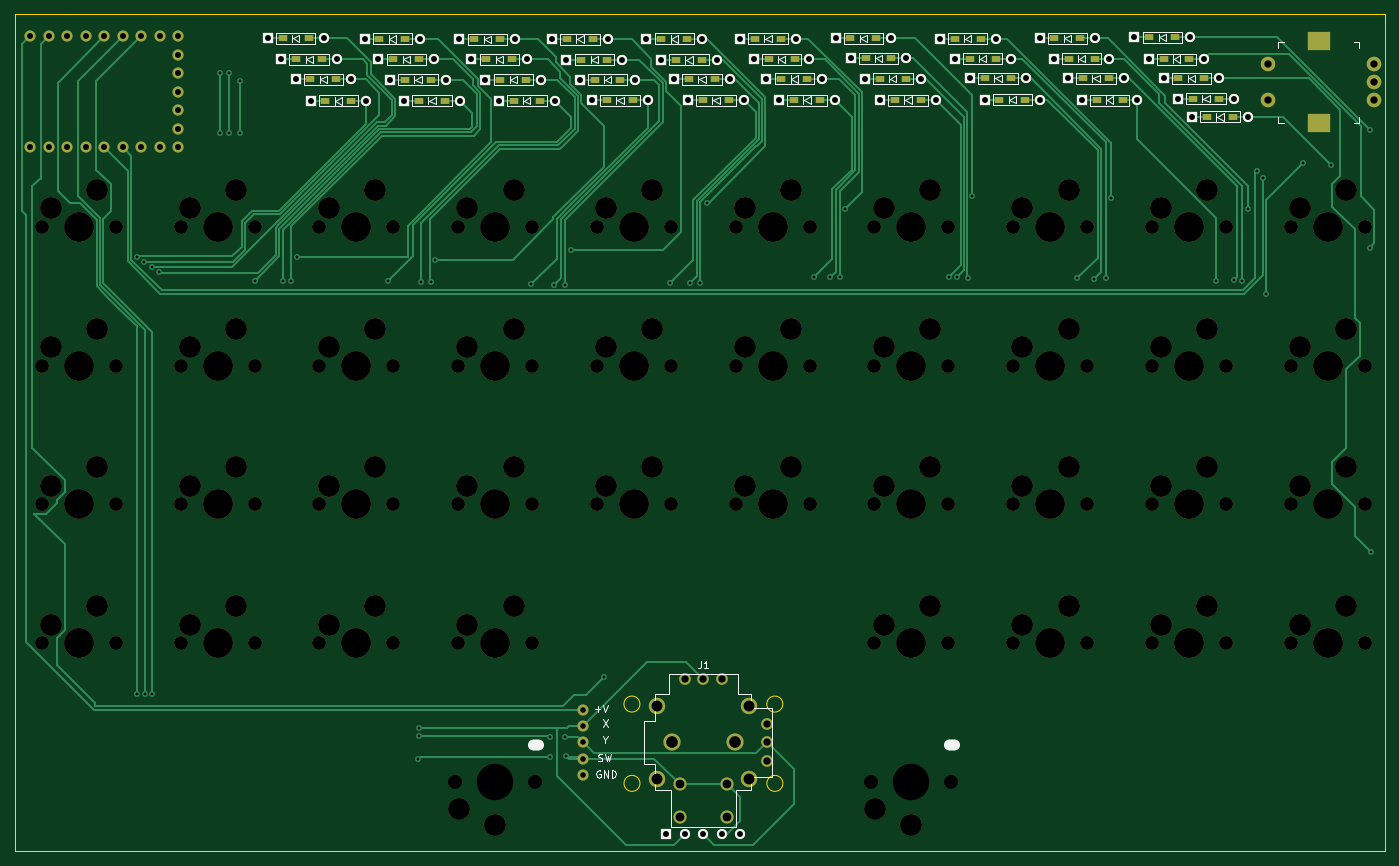
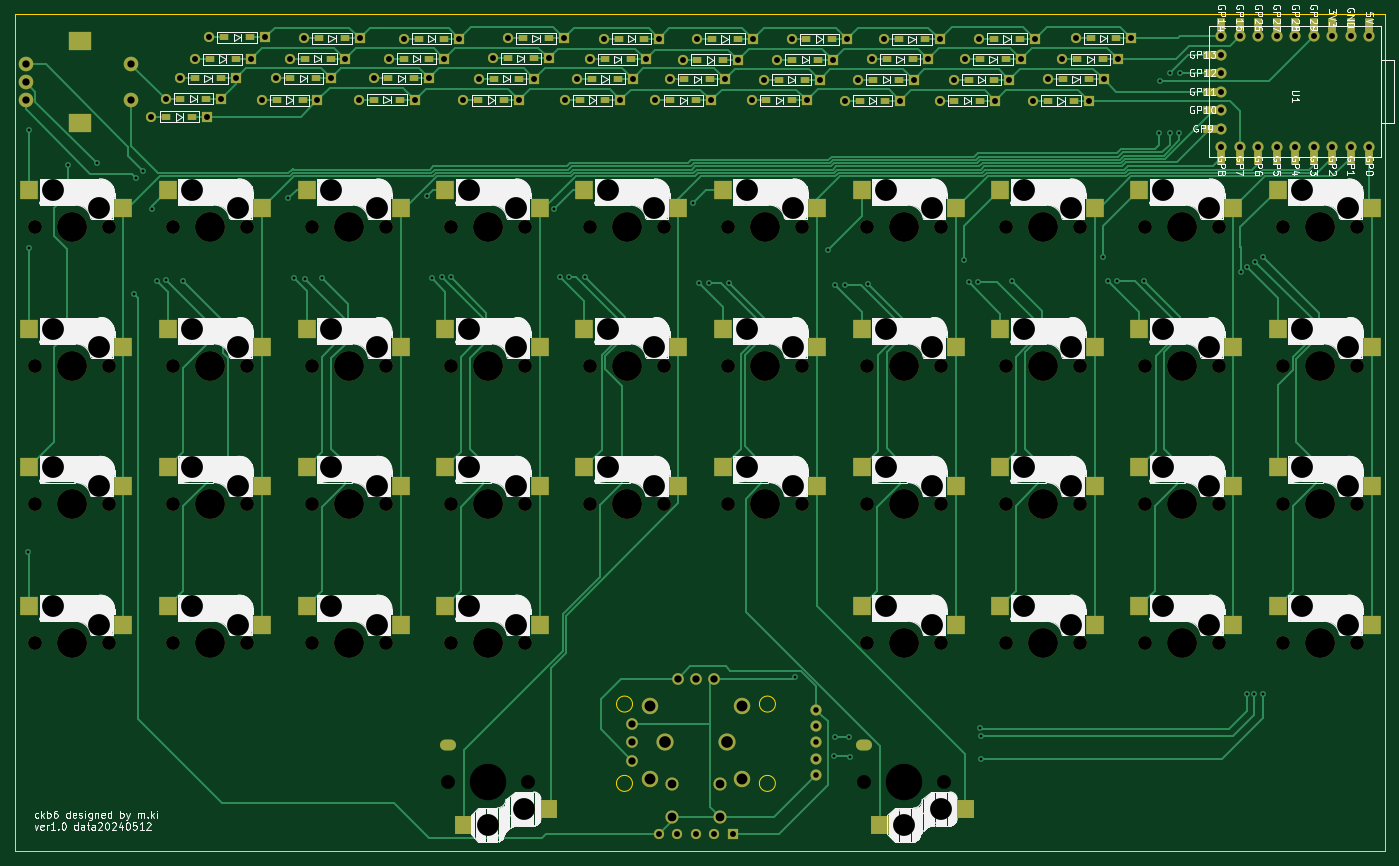
Circuit board: 9 layer files. Board 188.1 x 115.0 mm.
- bottom_copper: ckb6-B_Cu.gbr (51960 bytes)
- bottom_mask: ckb6-B_Mask.gbr (17013 bytes)
- bottom_silk: ckb6-B_Silkscreen.gbr (132337 bytes)
- outline: ckb6-Edge_Cuts.gbr (1087 bytes)
- top_copper: ckb6-F_Cu.gbr (37924 bytes)
- top_mask: ckb6-F_Mask.gbr (13691 bytes)
- top_silk: ckb6-F_Silkscreen.gbr (24947 bytes)
- drill: ckb6-NPTH.drl (3222 bytes)
- drill: ckb6-PTH.drl (3832 bytes)

=== bottom_copper: ckb6-B_Cu.gbr (51960 bytes, source omitted) ===
=== bottom_mask: ckb6-B_Mask.gbr (17013 bytes, source omitted) ===
=== bottom_silk: ckb6-B_Silkscreen.gbr (132337 bytes, source omitted) ===
=== outline: ckb6-Edge_Cuts.gbr ===
%TF.GenerationSoftware,KiCad,Pcbnew,7.0.8*%
%TF.CreationDate,2024-05-12T08:22:54+09:00*%
%TF.ProjectId,ckb6,636b6236-2e6b-4696-9361-645f70636258,rev?*%
%TF.SameCoordinates,Original*%
%TF.FileFunction,Profile,NP*%
%FSLAX46Y46*%
G04 Gerber Fmt 4.6, Leading zero omitted, Abs format (unit mm)*
G04 Created by KiCad (PCBNEW 7.0.8) date 2024-05-12 08:22:54*
%MOMM*%
%LPD*%
G01*
G04 APERTURE LIST*
%TA.AperFunction,Profile*%
%ADD10C,0.150000*%
%TD*%
%TA.AperFunction,Profile*%
%ADD11C,0.100000*%
%TD*%
G04 APERTURE END LIST*
D10*
X118400000Y33600000D02*
X118400000Y148520000D01*
X-69720000Y148520000D02*
X118400000Y148520000D01*
D11*
X-69720000Y54380000D02*
X-69730000Y126890000D01*
D10*
X-69720000Y33540000D02*
X-69720000Y148520000D01*
D11*
X35750000Y53780000D02*
G75*
G03*
X35750000Y53780000I-1100000J0D01*
G01*
X16130000Y53780000D02*
G75*
G03*
X16130000Y53780000I-1100000J0D01*
G01*
X16140000Y42890000D02*
G75*
G03*
X16140000Y42890000I-1100000J0D01*
G01*
D10*
X-69720000Y33540000D02*
X118400000Y33600000D01*
D11*
X35760000Y42890000D02*
G75*
G03*
X35760000Y42890000I-1100000J0D01*
G01*
M02*

=== top_copper: ckb6-F_Cu.gbr (37924 bytes, source omitted) ===
=== top_mask: ckb6-F_Mask.gbr (13691 bytes, source omitted) ===
=== top_silk: ckb6-F_Silkscreen.gbr (24947 bytes, source omitted) ===
=== drill: ckb6-NPTH.drl ===
M48
; DRILL file {KiCad 7.0.8} date 2024 May 12, Sunday 08:22:57
; FORMAT={-:-/ absolute / metric / decimal}
; #@! TF.CreationDate,2024-05-12T08:22:57+09:00
; #@! TF.GenerationSoftware,Kicad,Pcbnew,7.0.8
; #@! TF.FileFunction,NonPlated,1,2,NPTH
FMAT,2
METRIC
; #@! TA.AperFunction,NonPlated,NPTH,ComponentDrill
T1C1.900
; #@! TA.AperFunction,NonPlated,NPTH,ComponentDrill
T2C3.000
; #@! TA.AperFunction,NonPlated,NPTH,ComponentDrill
T3C4.100
; #@! TA.AperFunction,NonPlated,NPTH,ComponentDrill
T4C5.000
%
G90
G05
T1
X-65.98Y119.3
X-65.98Y100.25
X-65.98Y81.2
X-65.98Y62.15
X-55.82Y119.3
X-55.82Y100.25
X-55.82Y81.2
X-55.82Y62.15
X-46.93Y119.3
X-46.93Y100.25
X-46.93Y81.2
X-46.93Y62.15
X-36.77Y119.3
X-36.77Y100.25
X-36.77Y81.2
X-36.77Y62.15
X-27.88Y119.3
X-27.88Y100.25
X-27.88Y81.2
X-27.88Y62.15
X-17.72Y119.3
X-17.72Y100.25
X-17.72Y81.2
X-17.72Y62.15
X-9.255Y43.1
X-8.835Y62.16
X-8.83Y119.3
X-8.83Y100.25
X-8.83Y81.2
X1.325Y62.16
X1.33Y119.3
X1.33Y100.25
X1.33Y81.2
X1.745Y43.1
X10.22Y119.3
X10.22Y100.25
X10.22Y81.2
X20.38Y119.3
X20.38Y100.25
X20.38Y81.2
X29.27Y119.3
X29.27Y100.25
X29.27Y81.2
X39.43Y119.3
X39.43Y100.25
X39.43Y81.2
X47.9Y43.1
X48.32Y119.3
X48.32Y100.25
X48.32Y81.2
X48.32Y62.15
X58.48Y119.3
X58.48Y100.25
X58.48Y81.2
X58.48Y62.15
X58.9Y43.1
X67.37Y119.3
X67.37Y100.25
X67.37Y81.2
X67.37Y62.15
X77.53Y119.3
X77.53Y100.25
X77.53Y81.2
X77.53Y62.15
X86.42Y119.3
X86.42Y100.25
X86.42Y81.2
X86.42Y62.15
X96.58Y119.3
X96.58Y100.25
X96.58Y81.2
X96.58Y62.15
X105.47Y119.3
X105.47Y100.25
X105.47Y81.2
X105.47Y62.15
X115.63Y119.3
X115.63Y100.25
X115.63Y81.2
X115.63Y62.15
T2
X-64.71Y121.84
X-64.71Y102.79
X-64.71Y83.74
X-64.71Y64.69
X-58.36Y124.38
X-58.36Y105.33
X-58.36Y86.28
X-58.36Y67.23
X-45.66Y121.84
X-45.66Y102.79
X-45.66Y83.74
X-45.66Y64.69
X-39.31Y124.38
X-39.31Y105.33
X-39.31Y86.28
X-39.31Y67.23
X-26.61Y121.84
X-26.61Y102.79
X-26.61Y83.74
X-26.61Y64.69
X-20.26Y124.38
X-20.26Y105.33
X-20.26Y86.28
X-20.26Y67.23
X-8.755Y39.4
X-7.565Y64.7
X-7.56Y121.84
X-7.56Y102.79
X-7.56Y83.74
X-3.755Y37.2
X-1.215Y67.24
X-1.21Y124.38
X-1.21Y105.33
X-1.21Y86.28
X11.49Y121.84
X11.49Y102.79
X11.49Y83.74
X17.84Y124.38
X17.84Y105.33
X17.84Y86.28
X30.54Y121.84
X30.54Y102.79
X30.54Y83.74
X36.89Y124.38
X36.89Y105.33
X36.89Y86.28
X48.4Y39.4
X49.59Y121.84
X49.59Y102.79
X49.59Y83.74
X49.59Y64.69
X53.4Y37.2
X55.94Y124.38
X55.94Y105.33
X55.94Y86.28
X55.94Y67.23
X68.64Y121.84
X68.64Y102.79
X68.64Y83.74
X68.64Y64.69
X74.99Y124.38
X74.99Y105.33
X74.99Y86.28
X74.99Y67.23
X87.69Y121.84
X87.69Y102.79
X87.69Y83.74
X87.69Y64.69
X94.04Y124.38
X94.04Y105.33
X94.04Y86.28
X94.04Y67.23
X106.74Y121.84
X106.74Y102.79
X106.74Y83.74
X106.74Y64.69
X113.09Y124.38
X113.09Y105.33
X113.09Y86.28
X113.09Y67.23
T3
X-60.9Y119.3
X-60.9Y100.25
X-60.9Y81.2
X-60.9Y62.15
X-41.85Y119.3
X-41.85Y100.25
X-41.85Y81.2
X-41.85Y62.15
X-22.8Y119.3
X-22.8Y100.25
X-22.8Y81.2
X-22.8Y62.15
X-3.755Y62.16
X-3.75Y119.3
X-3.75Y100.25
X-3.75Y81.2
X15.3Y119.3
X15.3Y100.25
X15.3Y81.2
X34.35Y119.3
X34.35Y100.25
X34.35Y81.2
X53.4Y119.3
X53.4Y100.25
X53.4Y81.2
X53.4Y62.15
X72.45Y119.3
X72.45Y100.25
X72.45Y81.2
X72.45Y62.15
X91.5Y119.3
X91.5Y100.25
X91.5Y81.2
X91.5Y62.15
X110.55Y119.3
X110.55Y100.25
X110.55Y81.2
X110.55Y62.15
T4
X-3.755Y43.1
X53.4Y43.1
T0
M30

=== drill: ckb6-PTH.drl ===
M48
; DRILL file {KiCad 7.0.8} date 2024 May 12, Sunday 08:22:57
; FORMAT={-:-/ absolute / metric / decimal}
; #@! TF.CreationDate,2024-05-12T08:22:57+09:00
; #@! TF.GenerationSoftware,Kicad,Pcbnew,7.0.8
; #@! TF.FileFunction,Plated,1,2,PTH
FMAT,2
METRIC
; #@! TA.AperFunction,Plated,PTH,ComponentDrill
T1C0.300
; #@! TA.AperFunction,Plated,PTH,ViaDrill
T2C0.400
; #@! TA.AperFunction,Plated,PTH,ComponentDrill
T3C0.762
; #@! TA.AperFunction,Plated,PTH,ComponentDrill
T4C0.813
; #@! TA.AperFunction,Plated,PTH,ComponentDrill
T5C1.000
; #@! TA.AperFunction,Plated,PTH,ComponentDrill
T6C1.200
; #@! TA.AperFunction,Plated,PTH,ComponentDrill
T7C1.500
; #@! TA.AperFunction,Plated,PTH,ComponentDrill
T8C1.600
; #@! TA.AperFunction,Plated,PTH,ComponentDrill
T9C2.000
%
G90
G05
T2
X-52.97Y115.21
X-52.95Y55.18
X-51.98Y114.54
X-51.83Y55.23
X-50.86Y113.72
X-50.831Y55.219
X-49.93Y113.04
X-41.59Y140.4
X-41.52Y132.14
X-40.22Y140.46
X-40.22Y132.19
X-38.81Y139.36
X-38.72Y132.14
X-36.74Y111.87
X-32.92Y111.85
X-31.73Y111.87
X-31.01Y115.22
X-18.5Y111.84
X-14.28Y46.26
X-14.25Y49.33
X-14.17Y50.5
X-13.91Y111.73
X-12.58Y111.74
X-11.94Y114.78
X1.177Y111.393
X3.76Y46.57
X3.77Y49.27
X4.39Y111.314
X5.78Y49.22
X5.79Y111.314
X5.94Y46.68
X6.68Y116.19
X11.26Y57.49
X20.31Y111.58
X23.07Y111.58
X24.43Y111.59
X25.3Y122.54
X40.01Y112.39
X42.28Y112.36
X43.56Y112.42
X44.27Y121.79
X58.5Y112.41
X59.68Y112.41
X61.14Y112.31
X61.79Y123.58
X76.2Y112.21
X78.49Y112.16
X80.07Y112.26
X80.8Y123.25
X95.29Y111.9
X97.64Y111.94
X98.84Y111.84
X99.55Y121.7
X100.82Y127.02
X101.67Y126.0
X102.04Y110.14
X107.145Y128.045
X111.0Y127.85
X116.35Y116.46
X116.4Y132.53
X116.52Y74.63
T3
X8.332Y53.028
X8.332Y50.774
X8.332Y48.52
X8.332Y46.266
X8.332Y44.012
T4
X-67.567Y145.5
X-67.567Y130.26
X-65.028Y145.5
X-65.028Y130.26
X-62.487Y145.5
X-62.487Y130.26
X-59.947Y145.5
X-59.947Y130.26
X-57.407Y145.5
X-57.407Y130.26
X-54.867Y145.5
X-54.867Y130.26
X-52.328Y145.5
X-52.328Y130.26
X-49.787Y145.5
X-49.787Y130.26
X-47.247Y145.5
X-47.247Y142.96
X-47.247Y140.42
X-47.247Y137.88
X-47.247Y135.34
X-47.247Y132.8
X-47.247Y130.26
X-34.925Y145.17
X-33.095Y142.31
X-31.155Y139.56
X-29.095Y136.59
X-27.305Y145.17
X-25.475Y142.31
X-23.535Y139.56
X-21.665Y145.11
X-21.475Y136.59
X-19.765Y142.3
X-18.165Y139.5
X-16.23Y136.63
X-14.045Y145.11
X-12.145Y142.3
X-10.545Y139.5
X-8.645Y145.06
X-8.61Y136.63
X-6.995Y142.31
X-5.08Y139.51
X-3.205Y136.63
X-1.025Y145.06
X0.625Y142.31
X2.54Y139.51
X4.1Y145.08
X4.415Y136.63
X6.04Y142.26
X7.87Y139.5
X9.595Y136.66
X11.72Y145.08
X13.66Y142.26
X15.49Y139.5
X17.03Y145.11
X17.215Y136.66
X19.065Y142.22
X19.762Y35.91
X20.845Y139.58
X22.302Y35.91
X22.78Y136.65
X24.65Y145.11
X24.842Y35.91
X26.685Y142.22
X27.383Y35.91
X28.465Y139.58
X29.89Y145.16
X29.922Y35.91
X30.4Y136.65
X31.77Y142.28
X33.505Y139.61
X35.24Y136.7
X37.51Y145.16
X39.39Y142.28
X41.125Y139.61
X42.86Y136.7
X42.985Y145.18
X45.075Y142.43
X47.045Y139.62
X49.145Y136.7
X50.605Y145.18
X52.695Y142.43
X54.665Y139.62
X56.765Y136.7
X57.335Y145.14
X59.395Y142.38
X61.495Y139.67
X63.44Y136.76
X64.955Y145.14
X67.015Y142.38
X69.115Y139.67
X70.995Y145.19
X71.06Y136.76
X72.975Y142.38
X74.95Y139.71
X76.805Y136.71
X78.615Y145.19
X80.595Y142.38
X82.57Y139.71
X84.025Y145.31
X84.425Y136.71
X86.0Y142.34
X88.04Y139.69
X90.03Y136.88
X91.645Y145.31
X91.98Y134.4
X93.62Y142.34
X95.66Y139.69
X97.65Y136.88
X99.6Y134.4
T5
X22.342Y57.25
X24.842Y57.25
X27.342Y57.25
X33.572Y51.02
X33.572Y48.52
X33.572Y46.02
X102.35Y141.66
X102.35Y136.66
X116.85Y141.66
X116.85Y139.16
X116.85Y136.66
T6
X21.592Y42.77
X21.592Y38.27
X28.092Y42.77
X28.092Y38.27
T7
X18.517Y53.52
X18.517Y43.52
X31.167Y53.52
X31.167Y43.52
T8
X20.543Y48.52
X29.142Y48.52
T1
G00X2.145Y48.1
M15
G01X1.445Y48.1
M16
G05
G00X59.3Y48.1
M15
G01X58.6Y48.1
M16
G05
T9
G00X109.75Y144.76
M15
G01X108.95Y144.76
M16
G05
G00X109.75Y133.56
M15
G01X108.95Y133.56
M16
G05
T0
M30

